Labelled photos from "processed", an image-classification folder in miguelrabuge/AI-Project. The possible labels are: pedestrian green light, pedestrian red light, vehicle green light, vehicle red light.

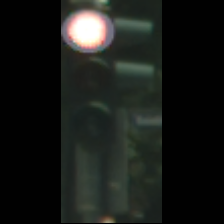
Label: vehicle red light

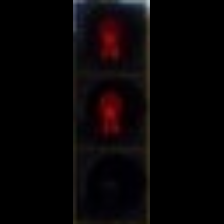
Label: pedestrian red light

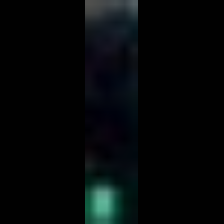
Label: pedestrian green light

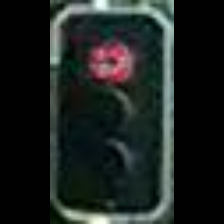
Label: vehicle red light

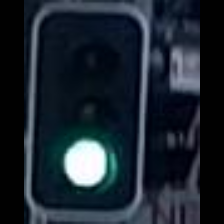
Label: vehicle green light

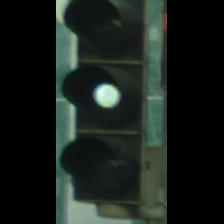
Label: vehicle green light
